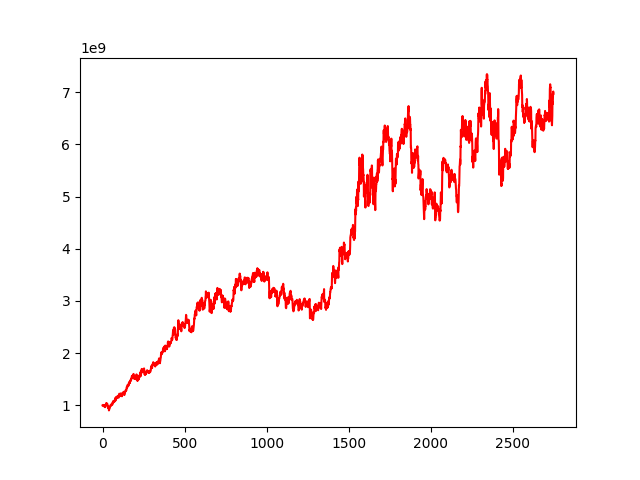

Data behind this chart, as committed beside it:
, 0
0, 1000000000
1, 1001354821
2, 1002853672
3, 1009391506
4, 1001637911
5, 994439233
6, 990492002
7, 994889443
8, 1003958861
9, 984068477
10, 996952824
11, 996387550
12, 984643397
13, 972939122
14, 978722815
15, 966051757
16, 1002980104
17, 1012292510
18, 1000517490
19, 991997929
20, 998427549
21, 1021592051
22, 1021839610
23, 1045817467
24, 1038988961
25, 1034804837
26, 1026210094
27, 1012257218
28, 1033281398
29, 1027488893
30, 999730532
31, 987070837
32, 976711724
33, 954771877
34, 978934035
35, 953439353
36, 964627428
37, 954741576
38, 944902566
39, 904295429
40, 916557811
41, 939875589
42, 938831717
43, 944499163
44, 951913240
45, 959431840
46, 984739895
47, 995963982
48, 996299791
49, 997987486
50, 1006885696
51, 1001783675
52, 995171824
53, 1001721360
54, 1016970093
55, 1027924404
56, 1031995587
57, 1033687872
58, 1031102108
59, 1012076951
... 2,689 more rows
